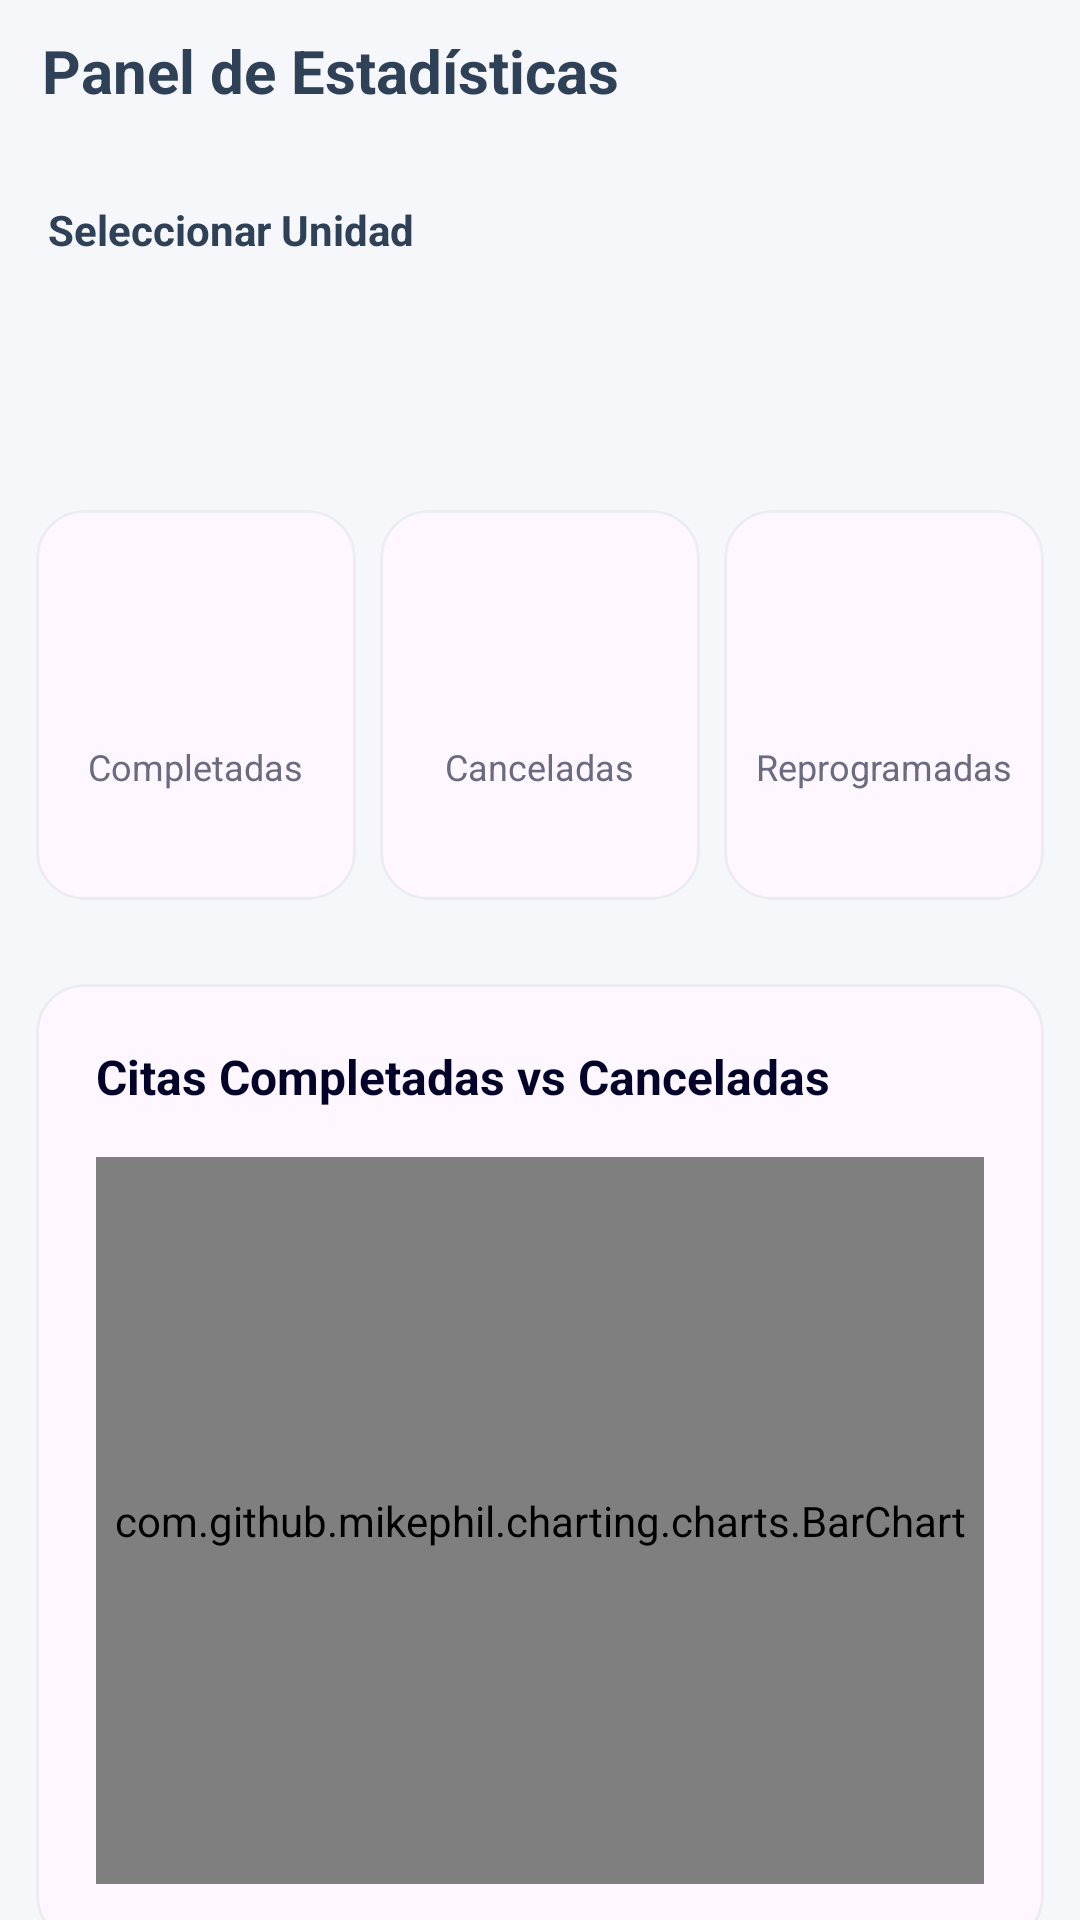

Write the Android layout XML for this screen, with the resource values it uses.
<!-- AndroidManifest.xml: application theme Theme.CitasMedicas -->
<!-- res/layout/fragment_estadisticas.xml -->
<?xml version="1.0" encoding="utf-8"?>
<androidx.core.widget.NestedScrollView
    xmlns:android="http://schemas.android.com/apk/res/android"
    xmlns:app="http://schemas.android.com/apk/res-auto"
    xmlns:tools="http://schemas.android.com/tools"
    android:layout_width="match_parent"
    android:layout_height="match_parent"
    android:background="#F5F7FA"
    android:fillViewport="true">

    <LinearLayout
        android:layout_width="match_parent"
        android:layout_height="wrap_content"
        android:orientation="vertical"
        android:paddingBottom="24dp">

        <TextView
            android:layout_width="wrap_content"
            android:layout_height="wrap_content"
            android:padding="10dp"
            android:text="Panel de Estadísticas"
            android:textSize="20sp"
            android:textColor="@color/citas_primary"
            android:textStyle="bold"
            android:layout_marginBottom="12dp"
            android:layout_marginStart="4dp"/>

        <TextView
            android:layout_width="wrap_content"
            android:layout_height="wrap_content"
            android:layout_marginTop="8dp"
            android:layout_marginStart="16dp"
            android:text="Seleccionar Unidad"
            android:textColor="@color/citas_primary"
            android:textSize="14sp"
            android:textStyle="bold" />

        <Spinner
            android:id="@+id/spUnidades"
            android:layout_width="match_parent"
            android:layout_height="48dp"
            android:layout_marginTop="8dp"
            android:layout_marginEnd="24dp"
            android:layout_marginStart="24dp"
            android:background="@drawable/bg_input"
            android:padding="8dp"
            android:popupBackground="@color/citas_background" />

        <LinearLayout
            android:layout_width="match_parent"
            android:layout_height="wrap_content"
            android:orientation="horizontal"
            android:layout_marginTop="16dp"
            android:baselineAligned="false"
            android:weightSum="3"
            android:padding="8dp">

            <com.google.android.material.card.MaterialCardView
                android:layout_width="0dp"
                android:layout_height="130dp"
                android:layout_weight="1"
                android:layout_margin="4dp"
                app:cardCornerRadius="16dp"
                app:cardElevation="0dp"
                app:strokeWidth="1dp"
                app:strokeColor="#ECECF3">
                <LinearLayout
                    android:gravity="center"
                    android:orientation="vertical"
                    android:background="@drawable/bg_tabs"
                    android:layout_width="match_parent"
                    android:layout_height="match_parent">
                    <TextView
                        android:id="@+id/tvCompletadas"
                        android:layout_width="wrap_content"
                        android:layout_height="wrap_content"
                        android:textSize="28sp"
                        android:textStyle="bold"
                        android:textColor="#2ECC71"
                        tools:text="0"/>
                    <TextView
                        android:layout_width="wrap_content"
                        android:layout_height="wrap_content"
                        android:text="Completadas"
                        android:textSize="12sp"
                        android:textColor="#6A6A80"
                        android:layout_marginTop="4dp"/>
                </LinearLayout>
            </com.google.android.material.card.MaterialCardView>

            <com.google.android.material.card.MaterialCardView
                android:layout_width="0dp"
                android:layout_height="130dp"
                android:layout_weight="1"
                android:layout_margin="4dp"
                app:cardCornerRadius="16dp"
                app:cardElevation="0dp"
                app:strokeWidth="1dp"
                app:strokeColor="#ECECF3">
                <LinearLayout
                    android:gravity="center"
                    android:orientation="vertical"
                    android:background="@drawable/bg_tabs"
                    android:layout_width="match_parent"
                    android:layout_height="match_parent">
                    <TextView
                        android:id="@+id/tvCanceladas"
                        android:layout_width="wrap_content"
                        android:layout_height="wrap_content"
                        android:textSize="28sp"
                        android:textStyle="bold"
                        android:textColor="#E74C3C"
                        tools:text="0"/>
                    <TextView
                        android:layout_width="wrap_content"
                        android:layout_height="wrap_content"
                        android:text="Canceladas"
                        android:textSize="12sp"
                        android:textColor="#6A6A80"
                        android:layout_marginTop="4dp"/>
                </LinearLayout>
            </com.google.android.material.card.MaterialCardView>

            <com.google.android.material.card.MaterialCardView
                android:layout_width="0dp"
                android:layout_height="130dp"
                android:layout_weight="1"
                android:layout_margin="4dp"
                app:cardCornerRadius="16dp"
                app:cardElevation="0dp"
                app:strokeWidth="1dp"
                app:strokeColor="#ECECF3">
                <LinearLayout
                    android:gravity="center"
                    android:orientation="vertical"
                    android:background="@drawable/bg_tabs"
                    android:layout_width="match_parent"
                    android:layout_height="match_parent">
                    <TextView
                        android:id="@+id/tvReprogramadas"
                        android:layout_width="wrap_content"
                        android:layout_height="wrap_content"
                        android:textSize="28sp"
                        android:textStyle="bold"
                        android:textColor="#F39C12"
                        tools:text="0"/>
                    <TextView
                        android:layout_width="wrap_content"
                        android:layout_height="wrap_content"
                        android:text="Reprogramadas"
                        android:textSize="12sp"
                        android:textColor="#6A6A80"
                        android:layout_marginTop="4dp"/>
                </LinearLayout>
            </com.google.android.material.card.MaterialCardView>
        </LinearLayout>

        <com.google.android.material.card.MaterialCardView
            android:layout_width="match_parent"
            android:layout_height="320dp"
            android:layout_marginTop="16dp"
            android:layout_marginStart="12dp"
            android:layout_marginEnd="12dp"
            app:cardCornerRadius="16dp"
            app:cardElevation="0dp"
            app:strokeWidth="1dp"
            app:strokeColor="#ECECF3">
            <LinearLayout
                android:orientation="vertical"
                android:padding="20dp"
                android:background="@drawable/bg_tabs"
                android:layout_width="match_parent"
                android:layout_height="match_parent">
                <TextView
                    android:layout_width="match_parent"
                    android:layout_height="wrap_content"
                    android:text="Citas Completadas vs Canceladas"
                    android:textColor="#030229"
                    android:textStyle="bold"
                    android:textSize="16sp"
                    android:layout_marginBottom="16dp"/>
                <com.github.mikephil.charting.charts.BarChart
                    android:id="@+id/barChart"
                    android:layout_width="match_parent"
                    android:layout_height="match_parent"/>
            </LinearLayout>
        </com.google.android.material.card.MaterialCardView>

        <com.google.android.material.card.MaterialCardView
            android:layout_width="match_parent"
            android:layout_height="350dp"
            android:layout_marginTop="16dp"
            android:layout_marginStart="12dp"
            android:layout_marginEnd="12dp"
            app:cardCornerRadius="16dp"
            app:cardElevation="0dp"
            app:strokeWidth="1dp"
            app:strokeColor="#ECECF3">
            <LinearLayout
                android:orientation="vertical"
                android:padding="20dp"
                android:background="@drawable/bg_tabs"
                android:layout_width="match_parent"
                android:layout_height="match_parent">
                <TextView
                    android:layout_width="match_parent"
                    android:layout_height="wrap_content"
                    android:text="Distribución de Citas"
                    android:textColor="#030229"
                    android:textStyle="bold"
                    android:textSize="16sp"
                    android:layout_marginBottom="16dp"/>
                <com.github.mikephil.charting.charts.PieChart
                    android:id="@+id/pieChart"
                    android:layout_width="match_parent"
                    android:layout_height="match_parent"/>
            </LinearLayout>
        </com.google.android.material.card.MaterialCardView>

        <com.google.android.material.card.MaterialCardView
            android:layout_width="match_parent"
            android:layout_height="wrap_content"
            android:layout_marginTop="16dp"
            android:layout_marginStart="12dp"
            android:layout_marginEnd="12dp"
            android:layout_marginBottom="16dp"
            app:cardCornerRadius="16dp"
            app:cardElevation="0dp"
            app:cardBackgroundColor="#F0F9FF"
            app:strokeWidth="1dp"
            app:strokeColor="#B9E6FE">
            <LinearLayout
                android:orientation="vertical"
                android:padding="20dp"
                android:layout_width="match_parent"
                android:layout_height="wrap_content">
                <TextView
                    android:id="@+id/tvTotalCitas"
                    android:layout_width="match_parent"
                    android:layout_height="wrap_content"
                    android:textColor="#026AA2"
                    android:textStyle="bold"
                    android:textSize="17sp"
                    tools:text="Total de Citas: --"/>
                <TextView
                    android:id="@+id/tvPorcentajeCompletadas"
                    android:layout_width="match_parent"
                    android:layout_height="wrap_content"
                    android:textColor="#026AA2"
                    android:textSize="14sp"
                    android:layout_marginTop="4dp"
                    tools:text="Tasa de completitud: --%"/>
            </LinearLayout>
        </com.google.android.material.card.MaterialCardView>

    </LinearLayout>
</androidx.core.widget.NestedScrollView>
<!-- resources referenced by this layout -->
<resources>
  <color name="citas_background">#F8F9FA</color>
  <color name="citas_primary">#2F4156</color>
  <style name="Theme.CitasMedicas" parent="Base.Theme.CitasMedicas" />
  <style name="Base.Theme.CitasMedicas" parent="Theme.Material3.Light.NoActionBar">
          <item name="colorPrimary">@color/citas_primary</item>
          <item name="colorOnSecondary">@color/citas_secondary</item>
      </style>
  <color name="citas_secondary">#A6BED1</color>
</resources>
